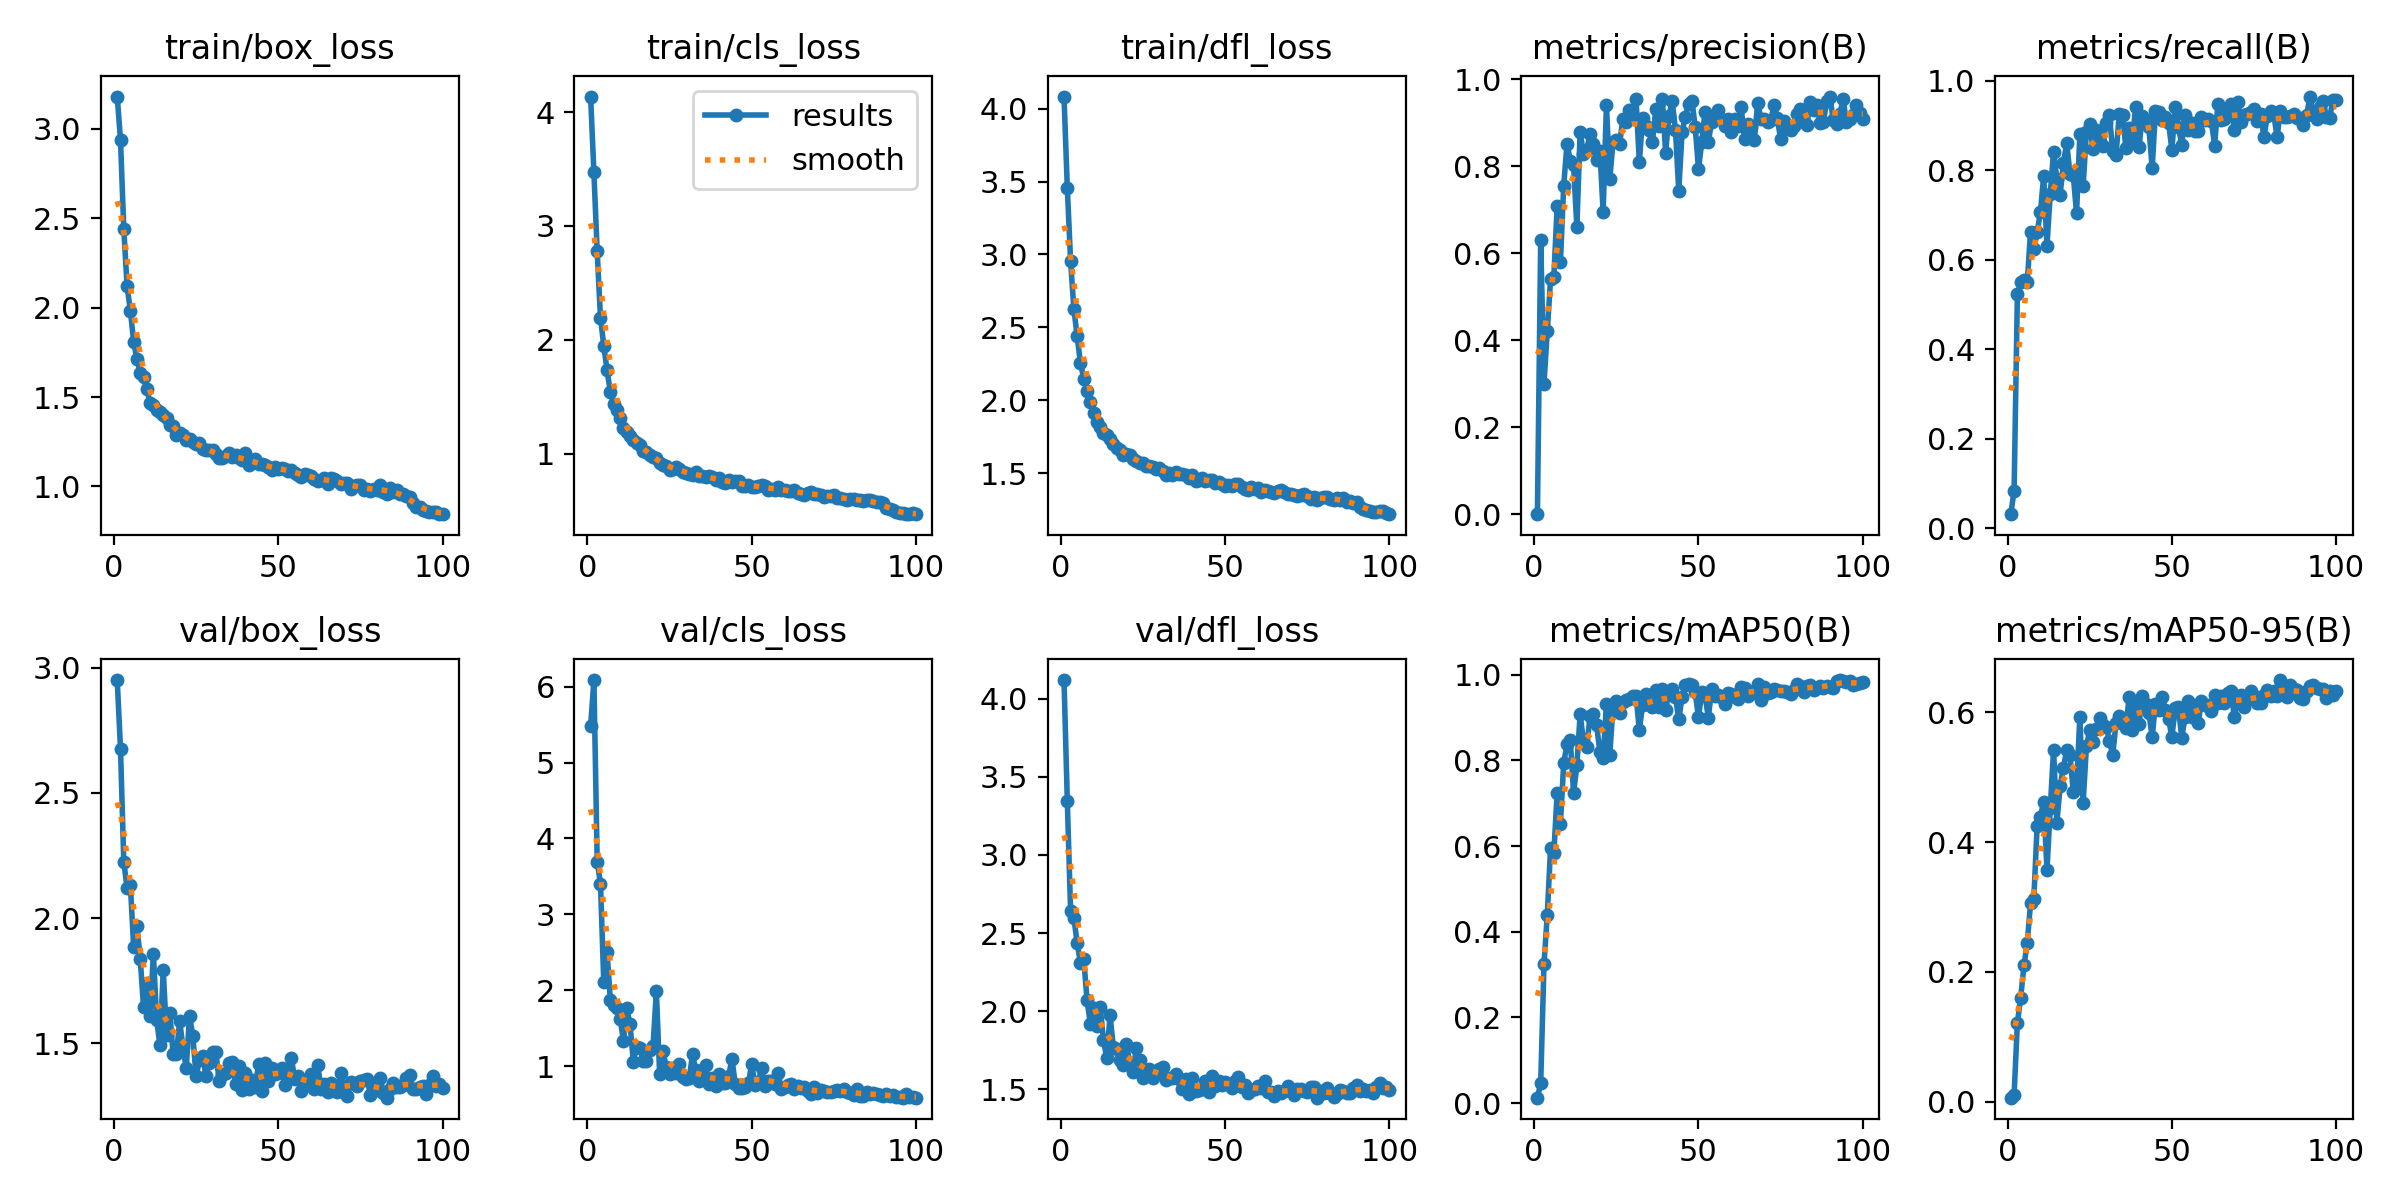

Values plotted in this chart, from the file beside it:
epoch, train/box_loss, train/cls_loss, train/dfl_loss, metrics/precision(B), metrics/recall(B), metrics/mAP50(B), metrics/mAP50-95(B), val/box_loss, val/cls_loss, val/dfl_loss, lr/pg0, lr/pg1, lr/pg2
1, 3.179, 4.136, 4.083, 9e-05, 0.03158, 0.01255, 0.00627, 2.95, 5.477, 4.12, 0.0005489, 0.0005489, 0.0005489
2, 2.937, 3.469, 3.458, 0.6313, 0.08421, 0.04593, 0.01069, 2.676, 6.088, 3.347, 0.001094, 0.001094, 0.001094
3, 2.439, 2.775, 2.955, 0.3005, 0.5233, 0.3246, 0.1219, 2.225, 3.694, 2.644, 0.001627, 0.001627, 0.001627
4, 2.121, 2.195, 2.627, 0.4204, 0.5498, 0.4398, 0.16, 2.12, 3.406, 2.597, 0.001618, 0.001618, 0.001618
5, 1.982, 1.949, 2.438, 0.5405, 0.5545, 0.5951, 0.21, 2.134, 2.108, 2.436, 0.001618, 0.001618, 0.001618
6, 1.81, 1.732, 2.256, 0.5454, 0.5502, 0.583, 0.2446, 1.886, 2.506, 2.308, 0.001601, 0.001601, 0.001601
7, 1.711, 1.542, 2.149, 0.7083, 0.6633, 0.7251, 0.3057, 1.968, 1.873, 2.333, 0.001584, 0.001584, 0.001584
8, 1.636, 1.436, 2.066, 0.5798, 0.6246, 0.6523, 0.3124, 1.839, 1.809, 2.072, 0.001568, 0.001568, 0.001568
9, 1.611, 1.381, 1.985, 0.7557, 0.6614, 0.7941, 0.4243, 1.645, 1.772, 1.92, 0.001551, 0.001551, 0.001551
10, 1.544, 1.311, 1.913, 0.8518, 0.7059, 0.838, 0.4388, 1.738, 1.616, 2.018, 0.001535, 0.001535, 0.001535
11, 1.466, 1.225, 1.85, 0.8129, 0.7871, 0.8478, 0.4616, 1.611, 1.333, 1.907, 0.001519, 0.001519, 0.001519
12, 1.456, 1.192, 1.815, 0.8028, 0.6311, 0.7237, 0.3569, 1.858, 1.761, 2.027, 0.001502, 0.001502, 0.001502
13, 1.429, 1.157, 1.773, 0.66, 0.7474, 0.7884, 0.452, 1.594, 1.551, 1.817, 0.001486, 0.001486, 0.001486
14, 1.418, 1.118, 1.76, 0.8798, 0.8412, 0.9084, 0.542, 1.492, 1.055, 1.698, 0.001469, 0.001469, 0.001469
15, 1.399, 1.098, 1.733, 0.8292, 0.7809, 0.8452, 0.4298, 1.795, 1.254, 1.974, 0.001453, 0.001453, 0.001453
16, 1.382, 1.073, 1.702, 0.8388, 0.7456, 0.8311, 0.4855, 1.535, 1.244, 1.771, 0.001436, 0.001436, 0.001436
17, 1.344, 1.027, 1.674, 0.874, 0.8163, 0.9032, 0.5147, 1.622, 1.072, 1.759, 0.001419, 0.001419, 0.001419
18, 1.338, 1.015, 1.657, 0.8514, 0.8608, 0.9087, 0.5414, 1.459, 1.063, 1.688, 0.001403, 0.001403, 0.001403
19, 1.288, 0.9875, 1.624, 0.815, 0.7924, 0.8833, 0.5333, 1.457, 1.212, 1.652, 0.001386, 0.001386, 0.001386
20, 1.296, 0.9678, 1.634, 0.8352, 0.7887, 0.8191, 0.4778, 1.589, 1.272, 1.79, 0.00137, 0.00137, 0.00137
21, 1.287, 0.9588, 1.622, 0.6956, 0.7041, 0.8055, 0.4835, 1.484, 1.988, 1.667, 0.001353, 0.001353, 0.001353
22, 1.257, 0.9214, 1.596, 0.9416, 0.8802, 0.9327, 0.5931, 1.402, 0.897, 1.609, 0.001337, 0.001337, 0.001337
23, 1.265, 0.9017, 1.587, 0.7699, 0.764, 0.8118, 0.4601, 1.611, 1.2, 1.766, 0.00132, 0.00132, 0.00132
24, 1.246, 0.8952, 1.572, 0.8552, 0.8866, 0.9259, 0.5473, 1.531, 0.9904, 1.685, 0.001304, 0.001304, 0.001304
25, 1.239, 0.8529, 1.571, 0.8614, 0.9041, 0.9396, 0.5718, 1.369, 0.9003, 1.571, 0.001287, 0.001287, 0.001287
26, 1.24, 0.8638, 1.549, 0.8511, 0.8475, 0.9107, 0.5542, 1.432, 0.9712, 1.618, 0.001271, 0.001271, 0.001271
27, 1.21, 0.8875, 1.547, 0.9096, 0.8909, 0.9374, 0.5739, 1.448, 0.9124, 1.629, 0.001254, 0.001254, 0.001254
28, 1.206, 0.8693, 1.541, 0.9013, 0.8632, 0.9411, 0.5912, 1.371, 1.035, 1.575, 0.001238, 0.001238, 0.001238
29, 1.204, 0.8354, 1.529, 0.9294, 0.8552, 0.9441, 0.5803, 1.422, 0.8585, 1.604, 0.001221, 0.001221, 0.001221
30, 1.201, 0.8288, 1.536, 0.9164, 0.905, 0.9494, 0.5773, 1.467, 0.8248, 1.63, 0.001205, 0.001205, 0.001205
31, 1.181, 0.8189, 1.517, 0.956, 0.9228, 0.9517, 0.5562, 1.467, 0.8391, 1.641, 0.001188, 0.001188, 0.001188
32, 1.158, 0.8124, 1.49, 0.8093, 0.8429, 0.8707, 0.5337, 1.351, 1.155, 1.559, 0.001172, 0.001172, 0.001172
33, 1.16, 0.8355, 1.498, 0.9114, 0.834, 0.9303, 0.5834, 1.375, 0.9447, 1.571, 0.001155, 0.001155, 0.001155
34, 1.168, 0.8028, 1.489, 0.8921, 0.927, 0.955, 0.5938, 1.382, 0.8107, 1.57, 0.001139, 0.001139, 0.001139
35, 1.186, 0.8073, 1.507, 0.8834, 0.9235, 0.9318, 0.5848, 1.422, 0.8433, 1.599, 0.001122, 0.001122, 0.001122
36, 1.167, 0.7966, 1.496, 0.8567, 0.8507, 0.9242, 0.575, 1.426, 1.014, 1.568, 0.001106, 0.001106, 0.001106
37, 1.174, 0.8009, 1.492, 0.9312, 0.8946, 0.9655, 0.6238, 1.339, 0.7617, 1.499, 0.001089, 0.001089, 0.001089
38, 1.161, 0.7923, 1.49, 0.8936, 0.8706, 0.9256, 0.5719, 1.412, 0.8403, 1.567, 0.001073, 0.001073, 0.001073
39, 1.147, 0.7702, 1.469, 0.9559, 0.9421, 0.968, 0.6157, 1.315, 0.7388, 1.471, 0.001056, 0.001056, 0.001056
40, 1.187, 0.7823, 1.485, 0.8318, 0.8513, 0.9179, 0.5821, 1.382, 0.8912, 1.57, 0.00104, 0.00104, 0.00104
41, 1.119, 0.7541, 1.446, 0.9158, 0.9211, 0.9583, 0.6242, 1.319, 0.7742, 1.49, 0.001023, 0.001023, 0.001023
42, 1.136, 0.7427, 1.456, 0.95, 0.9117, 0.9662, 0.6131, 1.353, 0.7737, 1.496, 0.001007, 0.001007, 0.001007
43, 1.151, 0.7706, 1.464, 0.8834, 0.8966, 0.9492, 0.5993, 1.326, 0.87, 1.5, 0.0009904, 0.0009904, 0.0009904
44, 1.128, 0.7494, 1.446, 0.7437, 0.8053, 0.8957, 0.5615, 1.418, 1.097, 1.554, 0.0009739, 0.0009739, 0.0009739
45, 1.124, 0.7616, 1.456, 0.8784, 0.9316, 0.9476, 0.6133, 1.309, 0.7625, 1.48, 0.0009574, 0.0009574, 0.0009574
46, 1.118, 0.7596, 1.454, 0.9147, 0.9312, 0.9771, 0.6028, 1.424, 0.7164, 1.584, 0.0009409, 0.0009409, 0.0009409
47, 1.106, 0.7188, 1.434, 0.9439, 0.9135, 0.9785, 0.6238, 1.351, 0.7184, 1.52, 0.0009243, 0.0009243, 0.0009243
48, 1.091, 0.7124, 1.436, 0.9513, 0.9184, 0.9753, 0.6038, 1.401, 0.7301, 1.556, 0.0009078, 0.0009078, 0.0009078
49, 1.107, 0.7293, 1.428, 0.8917, 0.9058, 0.9597, 0.589, 1.379, 0.7719, 1.528, 0.0008913, 0.0008913, 0.0008913
50, 1.1, 0.7108, 1.409, 0.794, 0.8462, 0.9006, 0.562, 1.381, 1.03, 1.545, 0.0008748, 0.0008748, 0.0008748
51, 1.102, 0.7071, 1.416, 0.8554, 0.941, 0.9606, 0.6061, 1.402, 0.7498, 1.532, 0.0008583, 0.0008583, 0.0008583
52, 1.097, 0.7141, 1.412, 0.926, 0.8973, 0.9512, 0.6075, 1.336, 0.7858, 1.506, 0.0008418, 0.0008418, 0.0008418
53, 1.088, 0.7234, 1.422, 0.8561, 0.8573, 0.9, 0.5603, 1.394, 0.9812, 1.554, 0.0008253, 0.0008253, 0.0008253
54, 1.095, 0.7202, 1.425, 0.9031, 0.9247, 0.9661, 0.5928, 1.44, 0.7347, 1.58, 0.0008088, 0.0008088, 0.0008088
55, 1.076, 0.6842, 1.403, 0.9116, 0.8895, 0.9504, 0.618, 1.356, 0.809, 1.516, 0.0007923, 0.0007923, 0.0007923
56, 1.066, 0.689, 1.394, 0.9287, 0.9051, 0.9527, 0.5928, 1.371, 0.7998, 1.525, 0.0007758, 0.0007758, 0.0007758
57, 1.053, 0.6804, 1.386, 0.9085, 0.8875, 0.9474, 0.6028, 1.309, 0.765, 1.476, 0.0007593, 0.0007593, 0.0007593
58, 1.072, 0.7033, 1.408, 0.8929, 0.889, 0.9317, 0.5837, 1.334, 0.9136, 1.494, 0.0007428, 0.0007428, 0.0007428
59, 1.062, 0.6808, 1.391, 0.9079, 0.9184, 0.9567, 0.6178, 1.344, 0.7015, 1.498, 0.0007263, 0.0007263, 0.0007263
60, 1.058, 0.6834, 1.399, 0.88, 0.9136, 0.9552, 0.6115, 1.379, 0.7267, 1.523, 0.0007098, 0.0007098, 0.0007098
... 40 more rows
